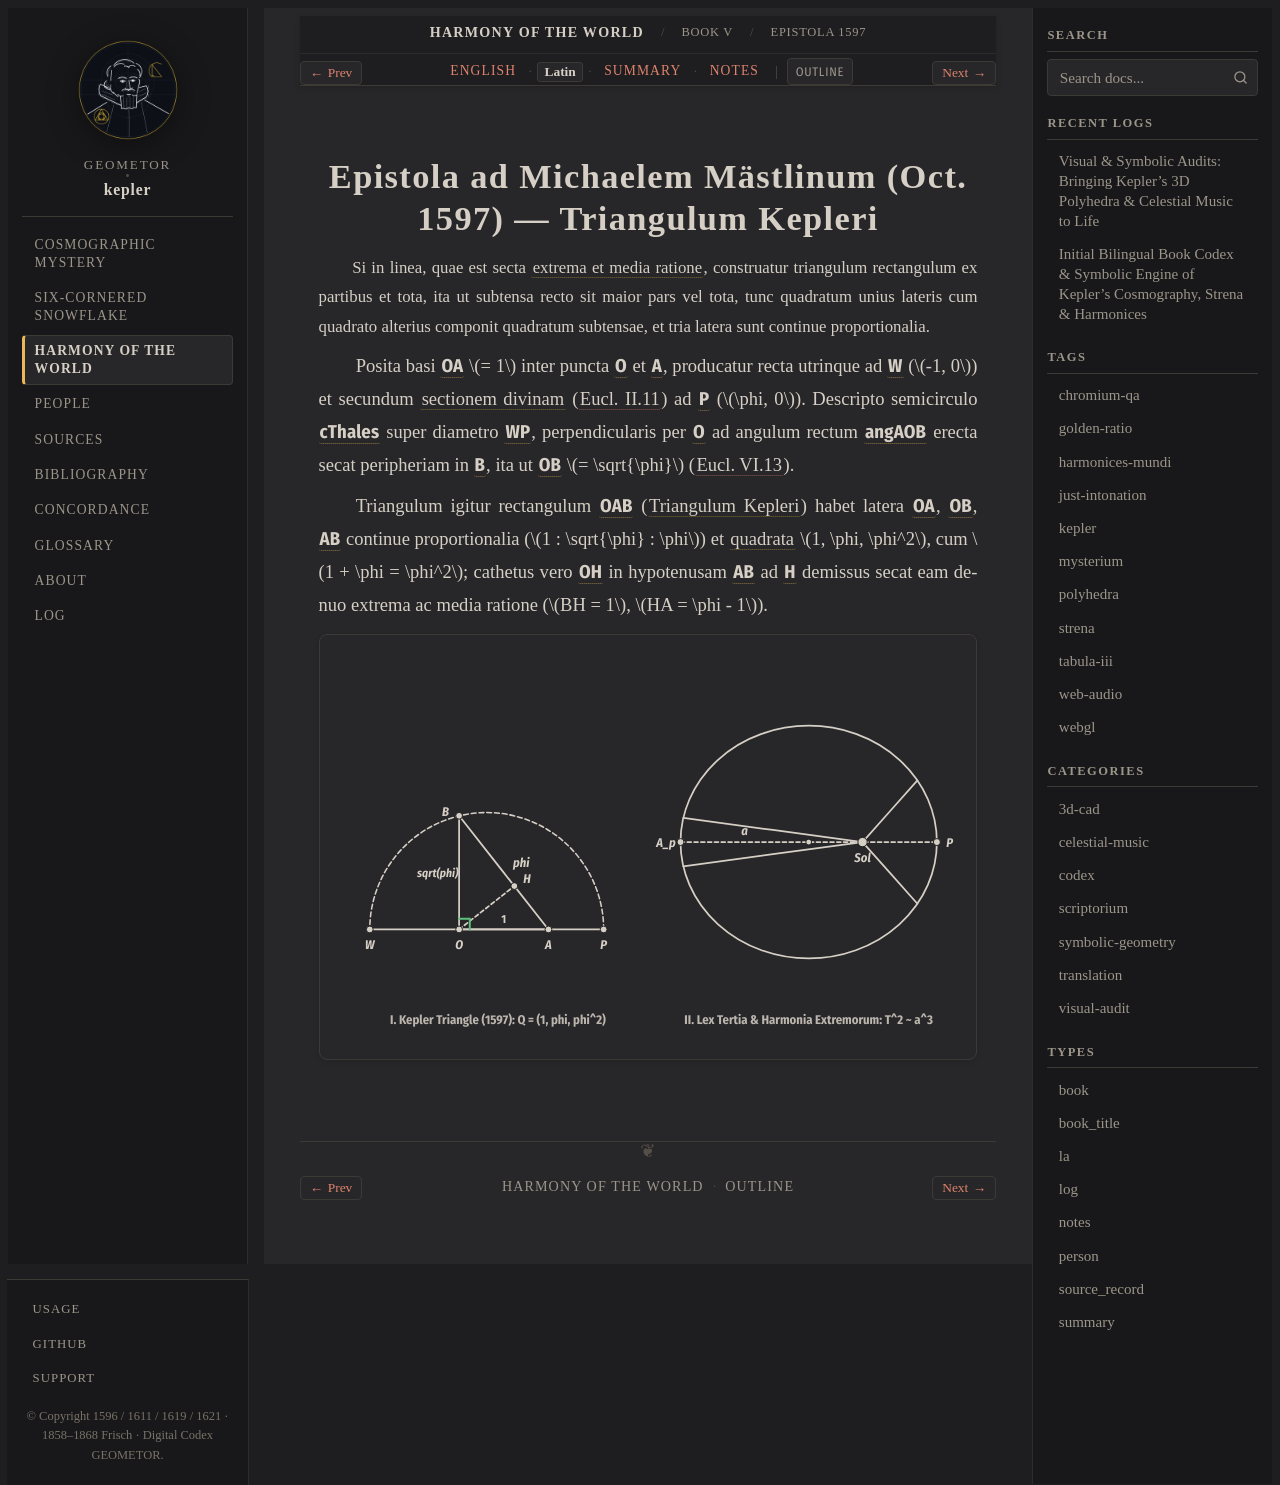

repository: geometor/kepler · page: harmonices_mundi/liber_v/epistola_1597/la.html · generator: sphinx

:type: la
:layout: book
:canonical_id: Epistola 1597
:order: 1

.. _unit-5-harmonices-liber-v-la:
.. _hm-epistola_1597-la:

Epistola ad Michaelem Mästlinum (Oct. 1597) — Triangulum Kepleri
=================================================================

.. rst-class:: latin-source

Si in linea, quae est secta :term:`extrema et media ratione <sectio-divina>`, construatur triangulum rectangulum ex partibus et tota, ita ut subtensa recto sit maior pars vel tota, tunc quadratum unius lateris cum quadrato alterius componit quadratum subtensae, et tria latera sunt continue proportionalia.

Posita basi :g:`OA` :math:`= 1` inter puncta :g:`O` et :g:`A`, producatur recta utrinque ad :g:`W` (:math:`-1, 0`) et secundum :term:`sectionem divinam <sectio-divina>` (:cite:`Eucl. II.11 <euclid:elements>`) ad :g:`P` (:math:`\phi, 0`). Descripto semicirculo :g:`cThales` super diametro :g:`WP`, perpendicularis per :g:`O` ad angulum rectum :g:`angAOB` erecta secat peripheriam in :g:`B`, ita ut :g:`OB` :math:`= \sqrt{\phi}` (:cite:`Eucl. VI.13 <euclid:elements>`).

Triangulum igitur rectangulum :g:`OAB` (:term:`Triangulum Kepleri <kepler-triangle>`) habet latera :g:`OA`, :g:`OB`, :g:`AB` continue proportionalia (:math:`1 : \sqrt{\phi} : \phi`) et :term:`quadrata <quadrance>` :math:`1, \phi, \phi^2`, cum :math:`1 + \phi = \phi^2`; cathetus vero :g:`OH` in hypotenusam :g:`AB` ad :g:`H` demissus secat eam denuo extrema ac media ratione (:math:`BH = 1`, :math:`HA = \phi - 1`).

.. picture:: /_static/figures/fig09_kepler_triangle_and_third_law.svg
   :alt: Triangulum Rectangulum Kepleri 1597 et Lex Tertia Proportio Sesquialtera 1619
